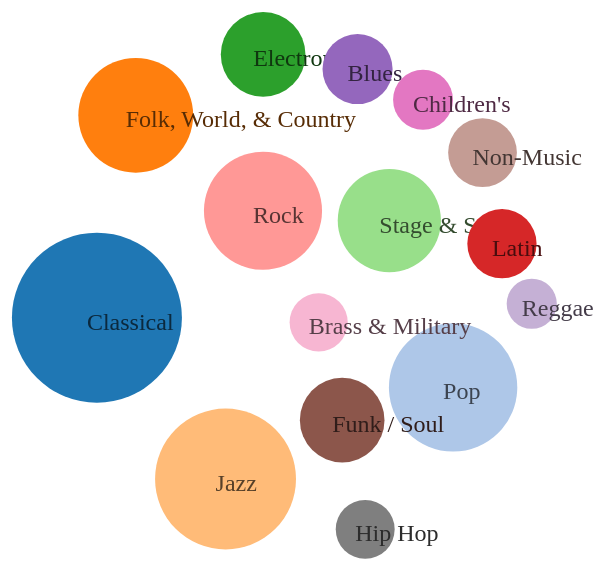
D3 v4 page, settled after 480 driven frames (8 s of simulated time); the page loaded 1 data file(s).


// ── js/genres.js
function bubbleChart() {
    var width = 940;
    var height = 800;

    var center = { x: width / 2, y: height / 2 };

    var forceStrength = 0.03;

    var svg = null;
    var node = null;
    var nodes = [];

    function charge(d) {
        return -Math.pow(d.radius, 2.2) * forceStrength;
    }

    var simulation = d3.forceSimulation()
        .velocityDecay(0.2)
        .force('x', d3.forceX().strength(forceStrength).x(center.x))
        .force('y', d3.forceY().strength(forceStrength).y(center.y))
        .force('charge', d3.forceManyBody().strength(charge))
        .on('tick', ticked);

    simulation.stop();

    var fillColor = d3.scaleOrdinal(d3.schemeCategory20);

    function createNodes(data) {
        console.log(data);
        var maxAmount = d3.max(data, function (d) { return +d.count; });

        var radiusScale = d3.scalePow()
            .exponent(0.5)
            .range([20, 85])
            .domain([0, maxAmount]);

        var myNodes = data.map(function (d, index) {
            return {
                id: index + 1,
                name: d.name,
                slug: d.slug,
                radius: radiusScale(+d.count),
                value: +d.count,
                x: Math.random() * 900,
                y: Math.random() * 800
            };
        });

        myNodes.sort(function (a, b) { return b.count - a.count; });

        return myNodes;
    }

    var chart = function chart(selector, data) {
        nodes = createNodes(data);

        svg = d3.select(selector)
            .append('svg')
            .attr('width', width)
            .attr('height', height);

        node = svg.selectAll('circle')
            .data(nodes, function (d) { return d.id; })
            .enter().append('g')
            .on('click', bubbleClick);

        var circle = node.append('circle')
            .attr('class', 'bubble')
            .attr('r', 0)
            .attr('fill', function (d) { return fillColor(d.name); });

        var circleText = node.append('text')
            .attr('dx', function (d) { return -10; })
            .attr('dy', '0.5em')
            .style('font-size', '1.5em')
            .attr('fill-opacity', '0')
            .attr('fill', function (d) { return d3.rgb(fillColor(d.name)).darker(3); })
            .text(function (d) { return d.name; });

        circleText.transition()
            .style('fill-opacity', '1')
            .duration(2000);

        circle.transition()
            .duration(2000)
            .attr('r', function (d) { return d.radius; });

        simulation.nodes(nodes);

        simulation.force('x', d3.forceX().strength(forceStrength).x(center.x));

        simulation.alpha(1).restart();
    }

    function ticked() {
        node.attr('transform', function (d) {
            var k = 'translate(' + d.x + ',' + d.y + ')';
            return k;
        })
    }

    return chart;
}

function bubbleClick(d) {
    console.log(d);
    window.location.href = 'genre.html?' + 'genre=' + d.slug;
}

// Start Here

var genreBubbleChart = bubbleChart();

function display(error, data) {
    if (error) {
        console.log(error);
    }

    genreBubbleChart('#viz', data);
}

// Load Data

d3.json('data/genres.json', display);


### data: data/genres.json
[
 {
  "slug": "classical",
  "name": "Classical",
  "count": 20052
 },
 {
  "slug": "pop",
  "name": "Pop",
  "count": 9258
 },
 {
  "slug": "folk-world-country",
  "name": "Folk, World, & Country",
  "count": 6641
 },
 {
  "slug": "jazz",
  "name": "Jazz",
  "count": 12088
 },
 {
  "slug": "electronic",
  "name": "Electronic",
  "count": 2366
 },
 {
  "slug": "stage-screen",
  "name": "Stage & Screen",
  "count": 4741
 },
 {
  "slug": "latin",
  "name": "Latin",
  "count": 1014
 },
 {
  "slug": "rock",
  "name": "Rock",
  "count": 7235
 },
 "... 7 more items"
]